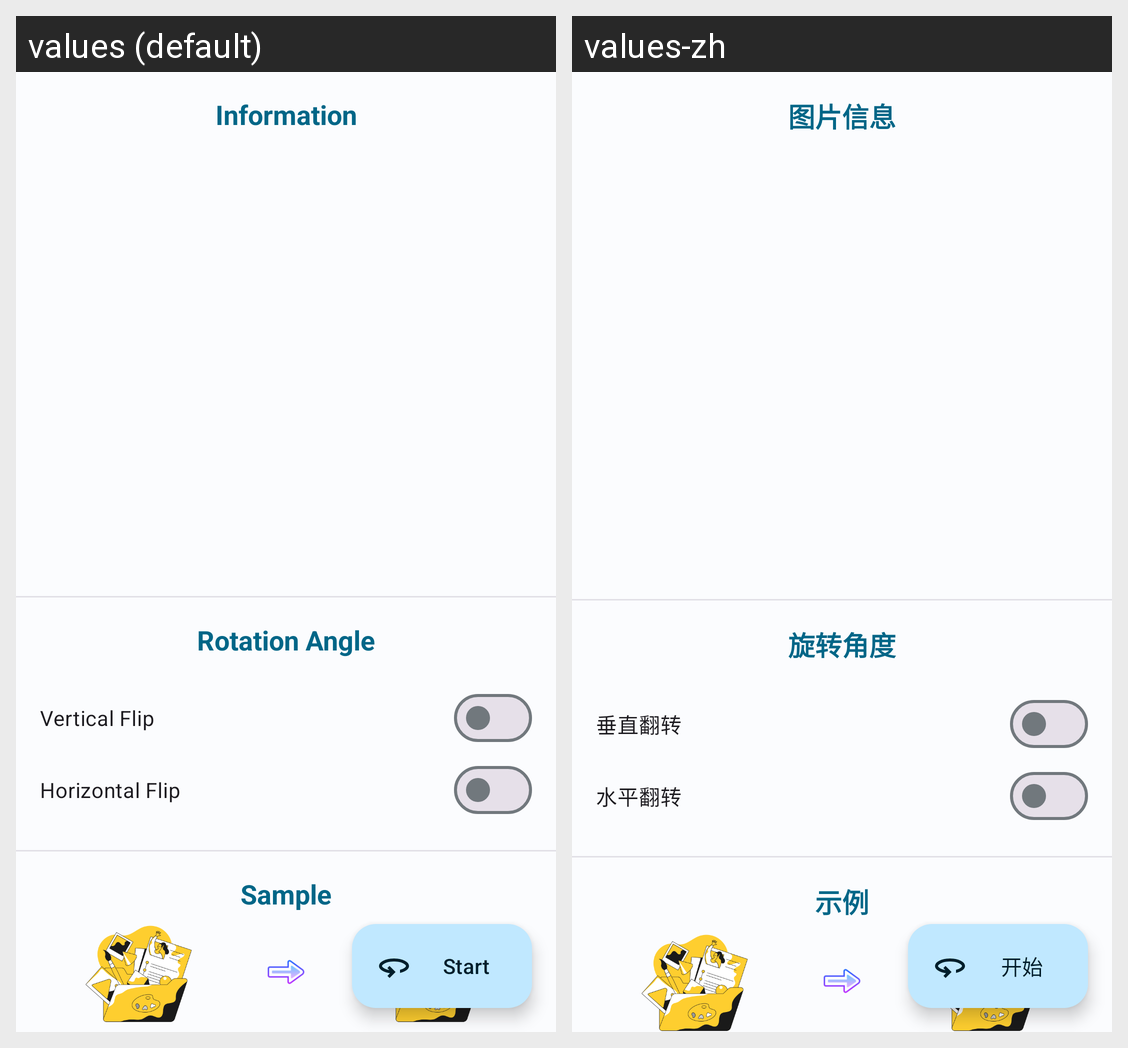

For this localized Android screen grid, give each drawn string resource with its value in every locale shown.
Android screen res/layout/activity_rotate.xml rendered under 2 locales, left to right: values (default), values-zh. Device: Nexus 5 (rendered at 1080×1920; each locale shown at half size, 540×960, under a caption strip naming it); theme Theme.ImageCraft.ActionBar.
Strings drawn on this screen, with the default value and each locale's value (text and hints the layout hard-codes, and strings that could not be matched under every locale, appear in the picture but are not listed):

image_info
  values: Information
  values-zh: 图片信息

degree
  values: Rotation Angle
  values-zh: 旋转角度

flipV
  values: Vertical Flip
  values-zh: 垂直翻转

flipH
  values: Horizontal Flip
  values-zh: 水平翻转

example
  values: Sample
  values-zh: 示例

start
  values: Start
  values-zh: 开始
